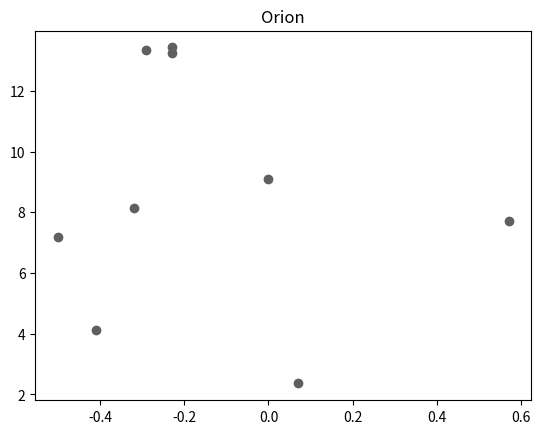
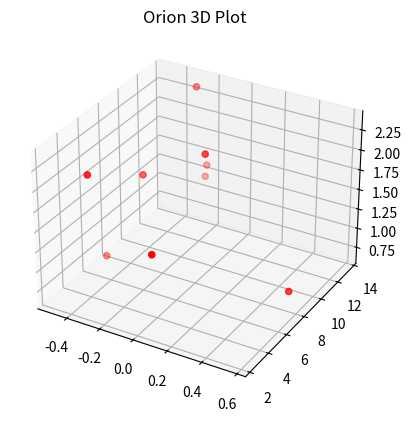
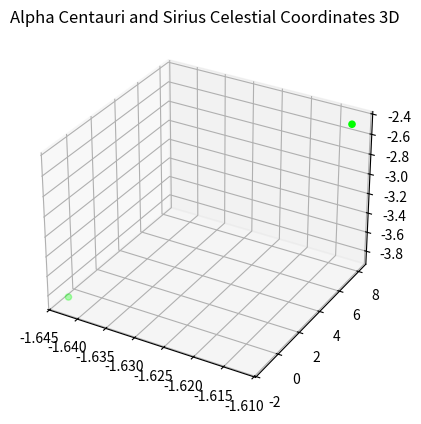

These charts were generated, in order, by the following Python code:

# coding: utf-8

# ## Project: Visualizing the Orion Constellation
# 
# In this project you are Dr. Jillian Bellovary, a real-life astronomer for the Hayden Planetarium at the American Museum of Natural History. As an astronomer, part of your job is to study the stars. You've recently become interested in the constellation Orion, a collection of stars that appear in our night sky and form the shape of [Orion](https://en.wikipedia.org/wiki/Orion_(constellation)), a warrior God from ancient Greek mythology. 
# 
# As a researcher on the Hayden Planetarium team, you are in charge of visualizing the Orion constellation in 3D using the Matplotlib function `.scatter()`. To learn more about the `.scatter()` you can see the Matplotlib documentation [here](https://matplotlib.org/api/_as_gen/matplotlib.pyplot.scatter.html). 
# 
# You will create a rotate-able visualization of the position of the Orion's stars and get a better sense of their actual positions. To achieve this, you will be mapping real data from outer space that maps the position of the stars in the sky
# 
# The goal of the project is to understand spatial perspective. Once you visualize Orion in both 2D and 3D, you will be able to see the difference in the constellation shape humans see from earth versus the actual position of the stars that make up this constellation. 
# 
# <img src="https://upload.wikimedia.org/wikipedia/commons/9/91/Orion_constellation_with_star_labels.jpg" alt="Orion" style="width: 400px;"/>
# 
# 

# ## 1. Set-Up
# The following set-up is new and specific to the project. It is very similar to the way you have imported Matplotlib in previous lessons.
# 
# + Add `%matplotlib notebook` in the cell below. This is a new statement that you may not have seen before. It will allow you to be able to rotate your visualization in this jupyter notebook.
# 
# + We will be using a subset of Matplotlib: `matplotlib.pyplot`. Import the subset as you have been importing it in previous lessons: `from matplotlib import pyplot as plt`
# 
# 
# + In order to see our 3D visualization, we also need to add this new line after we import Matplotlib:
# `from mpl_toolkits.mplot3d import Axes3D`
# 

# In[22]:


get_ipython().run_line_magic('matplotlib', 'notebook')
from matplotlib import pyplot as plt
from mpl_toolkits.mplot3d import Axes3D


# ## 2. Get familiar with real data
# 
# Astronomers describe a star's position in the sky by using a pair of angles: declination and right ascension. Declination is similar to longitude, but it is projected on the celestian fear. Right ascension is known as the "hour angle" because it accounts for time of day and earth's rotaiton. Both angles are relative to the celestial equator. You can learn more about star position [here](https://en.wikipedia.org/wiki/Star_position).
# 
# The `x`, `y`, and `z` lists below are composed of the x, y, z coordinates for each star in the collection of stars that make up the Orion constellation as documented in a paper by Nottingham Trent Univesity on "The Orion constellation as an installation" found [here](https://arxiv.org/ftp/arxiv/papers/1110/1110.3469.pdf).
# 
# Spend some time looking at `x`, `y`, and `z`, does each fall within a range?

# In[23]:


# Orion
x = [-0.41, 0.57, 0.07, 0.00, -0.29, -0.32,-0.50,-0.23, -0.23]
y = [4.12, 7.71, 2.36, 9.10, 13.35, 8.13, 7.19, 13.25,13.43]
z = [2.06, 0.84, 1.56, 2.07, 2.36, 1.72, 0.66, 1.25,1.38]


# ## 3. Create a 2D Visualization
# 
# Before we visualize the stars in 3D, let's get a sense of what they look like in 2D. 
# 
# Create a figure for the 2d plot and save it to a variable name `fig`. (hint: `plt.figure()`)
# 
# Add your subplot `.add_subplot()` as the single subplot, with `1,1,1`.(hint: `add_subplot(1,1,1)`)
# 
# Use the scatter [function](https://matplotlib.org/api/_as_gen/matplotlib.pyplot.scatter.html) to visualize your `x` and `y` coordinates. (hint: `.scatter(x,y)`)
# 
# Render your visualization. (hint: `plt.show()`)
# 
# Does the 2D visualization look like the Orion constellation we see in the night sky? Do you recognize its shape in 2D? There is a curve to the sky, and this is a flat visualization, but we will visualize it in 3D in the next step to get a better sense of the actual star positions. 

# In[49]:


# Orion
x = [-0.41, 0.57, 0.07, 0.00, -0.29, -0.32,-0.50,-0.23, -0.23]
y = [4.12, 7.71, 2.36, 9.10, 13.35, 8.13, 7.19, 13.25,13.43]
z = [2.06, 0.84, 1.56, 2.07, 2.36, 1.72, 0.66, 1.25,1.38]

fig = plt.figure()
fig.add_subplot(1, 1, 1)
plt.scatter(x, y, c="#5F5F5F")
plt.title('Orion')
plt.show()


# ## 4. Create a 3D Visualization
# 
# Create a figure for the 3D plot and save it to a variable name `fig_3d`. (hint: `plt.figure()`)
# 
# 
# Since this will be a 3D projection, we want to make to tell Matplotlib this will be a 3D plot.  
# 
# To add a 3D projection, you must include a the projection argument. It would look like this:
# ```py
# projection="3d"
# ```
# 
# Add your subplot with `.add_subplot()` as the single subplot `1,1,1` and specify your `projection` as `3d`:
# 
# `fig_3d.add_subplot(1,1,1,projection="3d")`)
# 
# Since this visualization will be in 3D, we will need our third dimension. In this case, our `z` coordinate. 
# 
# Create a new variable `constellation3d` and call the scatter [function](https://matplotlib.org/api/_as_gen/matplotlib.pyplot.scatter.html) with your `x`, `y` and `z` coordinates. 
# 
# Include `z` just as you have been including the other two axes. (hint: `.scatter(x,y,z)`)
# 
# Render your visualization. (hint `plt.show()`.)
# 

# In[40]:


# Orion
x = [-0.41, 0.57, 0.07, 0.00, -0.29, -0.32,-0.50,-0.23, -0.23]
y = [4.12, 7.71, 2.36, 9.10, 13.35, 8.13, 7.19, 13.25,13.43]
z = [2.06, 0.84, 1.56, 2.07, 2.36, 1.72, 0.66, 1.25,1.38]

fig_3d = plt.figure()
constellation3d = fig_3d.add_subplot(1, 1, 1, projection="3d")
constellation3d.scatter(x, y, z, c="#FF0000")
plt.title('Orion 3D Plot')
plt.show()


# ## 5. Rotate and explore
# 
# Use your mouse to click and drag the 3D visualization in the previous step. This will rotate the scatter plot. As you rotate, can you see Orion from different angles? 
# 
# Note: The on and off button that appears above the 3D scatter plot allows you to toggle rotation of your 3D visualization in your notebook.
# 
# Take your time, rotate around! Remember, this will never look exactly like the Orion we see from Earth. The visualization does not curve as the night sky does.
# There is beauty in the new understanding of Earthly perspective! We see the shape of the warrior Orion because of Earth's location in the universe and the location of the stars in that constellation.
# 
# Feel free to map more stars by looking up other celestial x, y, z coordinates [here](http://www.stellar-database.com/).
# 

# In[45]:


#alpha centauri and sirius celestial coordinates
x2 = [-1.643, -1.612]
y2 = [-1.374, 8.078]
z2 = [-3.838, -2.474]

fig_3d_2 = plt.figure()
constellation3d_2 = fig_3d_2.add_subplot(1, 1, 1, projection="3d")
constellation3d_2.scatter(x2, y2, z2, c="#00FF00")
plt.title('Alpha Centauri and Sirius Celestial Coordinates 3D')
plt.show()

